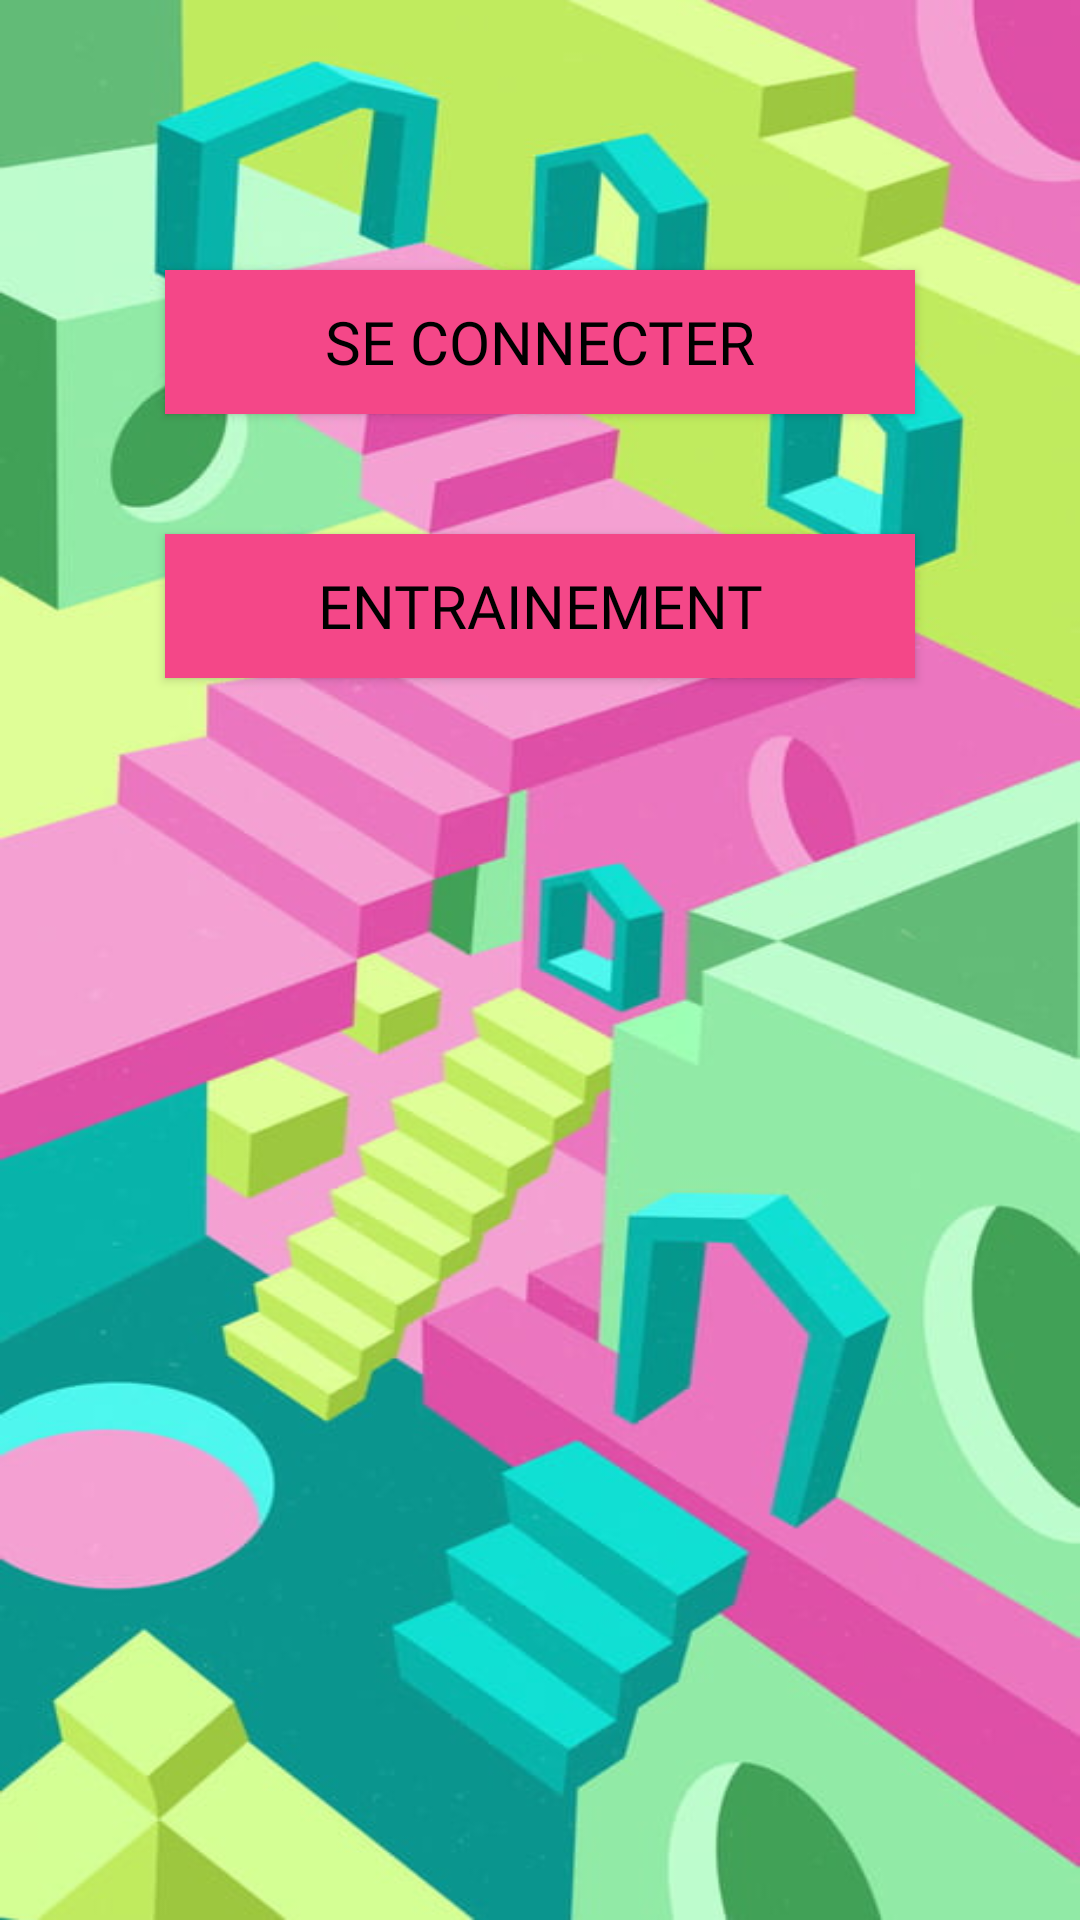

Write the Android layout XML for this screen, with the resource values it uses.
<!-- AndroidManifest.xml: application theme Theme.PoulpeJeu -->
<!-- res/layout/home_menu_layout.xml -->
<?xml version="1.0" encoding="utf-8"?>
<RelativeLayout xmlns:android="http://schemas.android.com/apk/res/android"
    xmlns:app="http://schemas.android.com/apk/res-auto"
    xmlns:tools="http://schemas.android.com/tools"
    android:layout_width="match_parent"
    android:layout_height="match_parent"
    android:background="@drawable/wallpaper1"
    android:scaleType="centerCrop"
    >

    <androidx.constraintlayout.widget.ConstraintLayout
        android:layout_width="match_parent"
        android:layout_height="match_parent"
        tools:context=".MainActivity">

        <ImageView
            android:id="@+id/poulpejeu"
            android:layout_width="wrap_content"
            android:layout_height="wrap_content"
            android:layout_marginTop="30dp"
            android:layout_marginStart="10dp"
            android:layout_marginEnd="10dp"
            app:layout_constraintEnd_toEndOf="parent"
            app:layout_constraintStart_toStartOf="parent"
            app:layout_constraintTop_toTopOf="parent"
            android:padding="20dp"/>


        <Button
            android:id="@+id/P2PButton"
            android:layout_width="250dp"
            android:layout_height="wrap_content"
            android:layout_below="@id/practiceButton"
            android:layout_gravity="center_horizontal"
            android:text="Se connecter"
            android:layout_marginTop="20dp"
            app:layout_constraintEnd_toEndOf="parent"
            app:layout_constraintStart_toStartOf="parent"
            app:layout_constraintTop_toBottomOf="@+id/poulpejeu" />

        <Button
            android:id="@+id/practiceButton"
            android:layout_width="250dp"
            android:layout_height="wrap_content"
            android:layout_below="@id/P2PButton"
            android:layout_gravity="center_horizontal"
            android:text="Entrainement"
            android:layout_marginTop="40dp"
            app:layout_constraintTop_toBottomOf="@+id/P2PButton"

            app:layout_constraintEnd_toEndOf="parent"
            app:layout_constraintStart_toStartOf="parent" />

        <androidx.constraintlayout.widget.Guideline
            android:id="@+id/guideline"
            android:layout_width="wrap_content"
            android:layout_height="wrap_content"
            android:orientation="horizontal"
            app:layout_constraintGuide_begin="20dp" />

    </androidx.constraintlayout.widget.ConstraintLayout>
</RelativeLayout>
<!-- resources referenced by this layout -->
<resources>
  <!-- drawable wallpaper1: jpg bitmap (drawable, 57932 bytes) -->
  <style name="Theme.PoulpeJeu" parent="Theme.AppCompat.Light">
          <item name="android:statusBarColor">@color/black</item>
          <item name="android:buttonStyle">@style/menubutton_style</item>
      </style>
  <color name="black">#FF000000</color>
  <style name="menubutton_style" parent="Widget.AppCompat.Button">
          <item name="android:textColor">#000000</item>
          <item name="android:background">#F44788</item>
          <item name="android:textSize">20sp</item>
          <item name="android:fontFamily">@font/squaredfont</item>
          <item name="android:padding">10dp</item>
      </style>
</resources>
